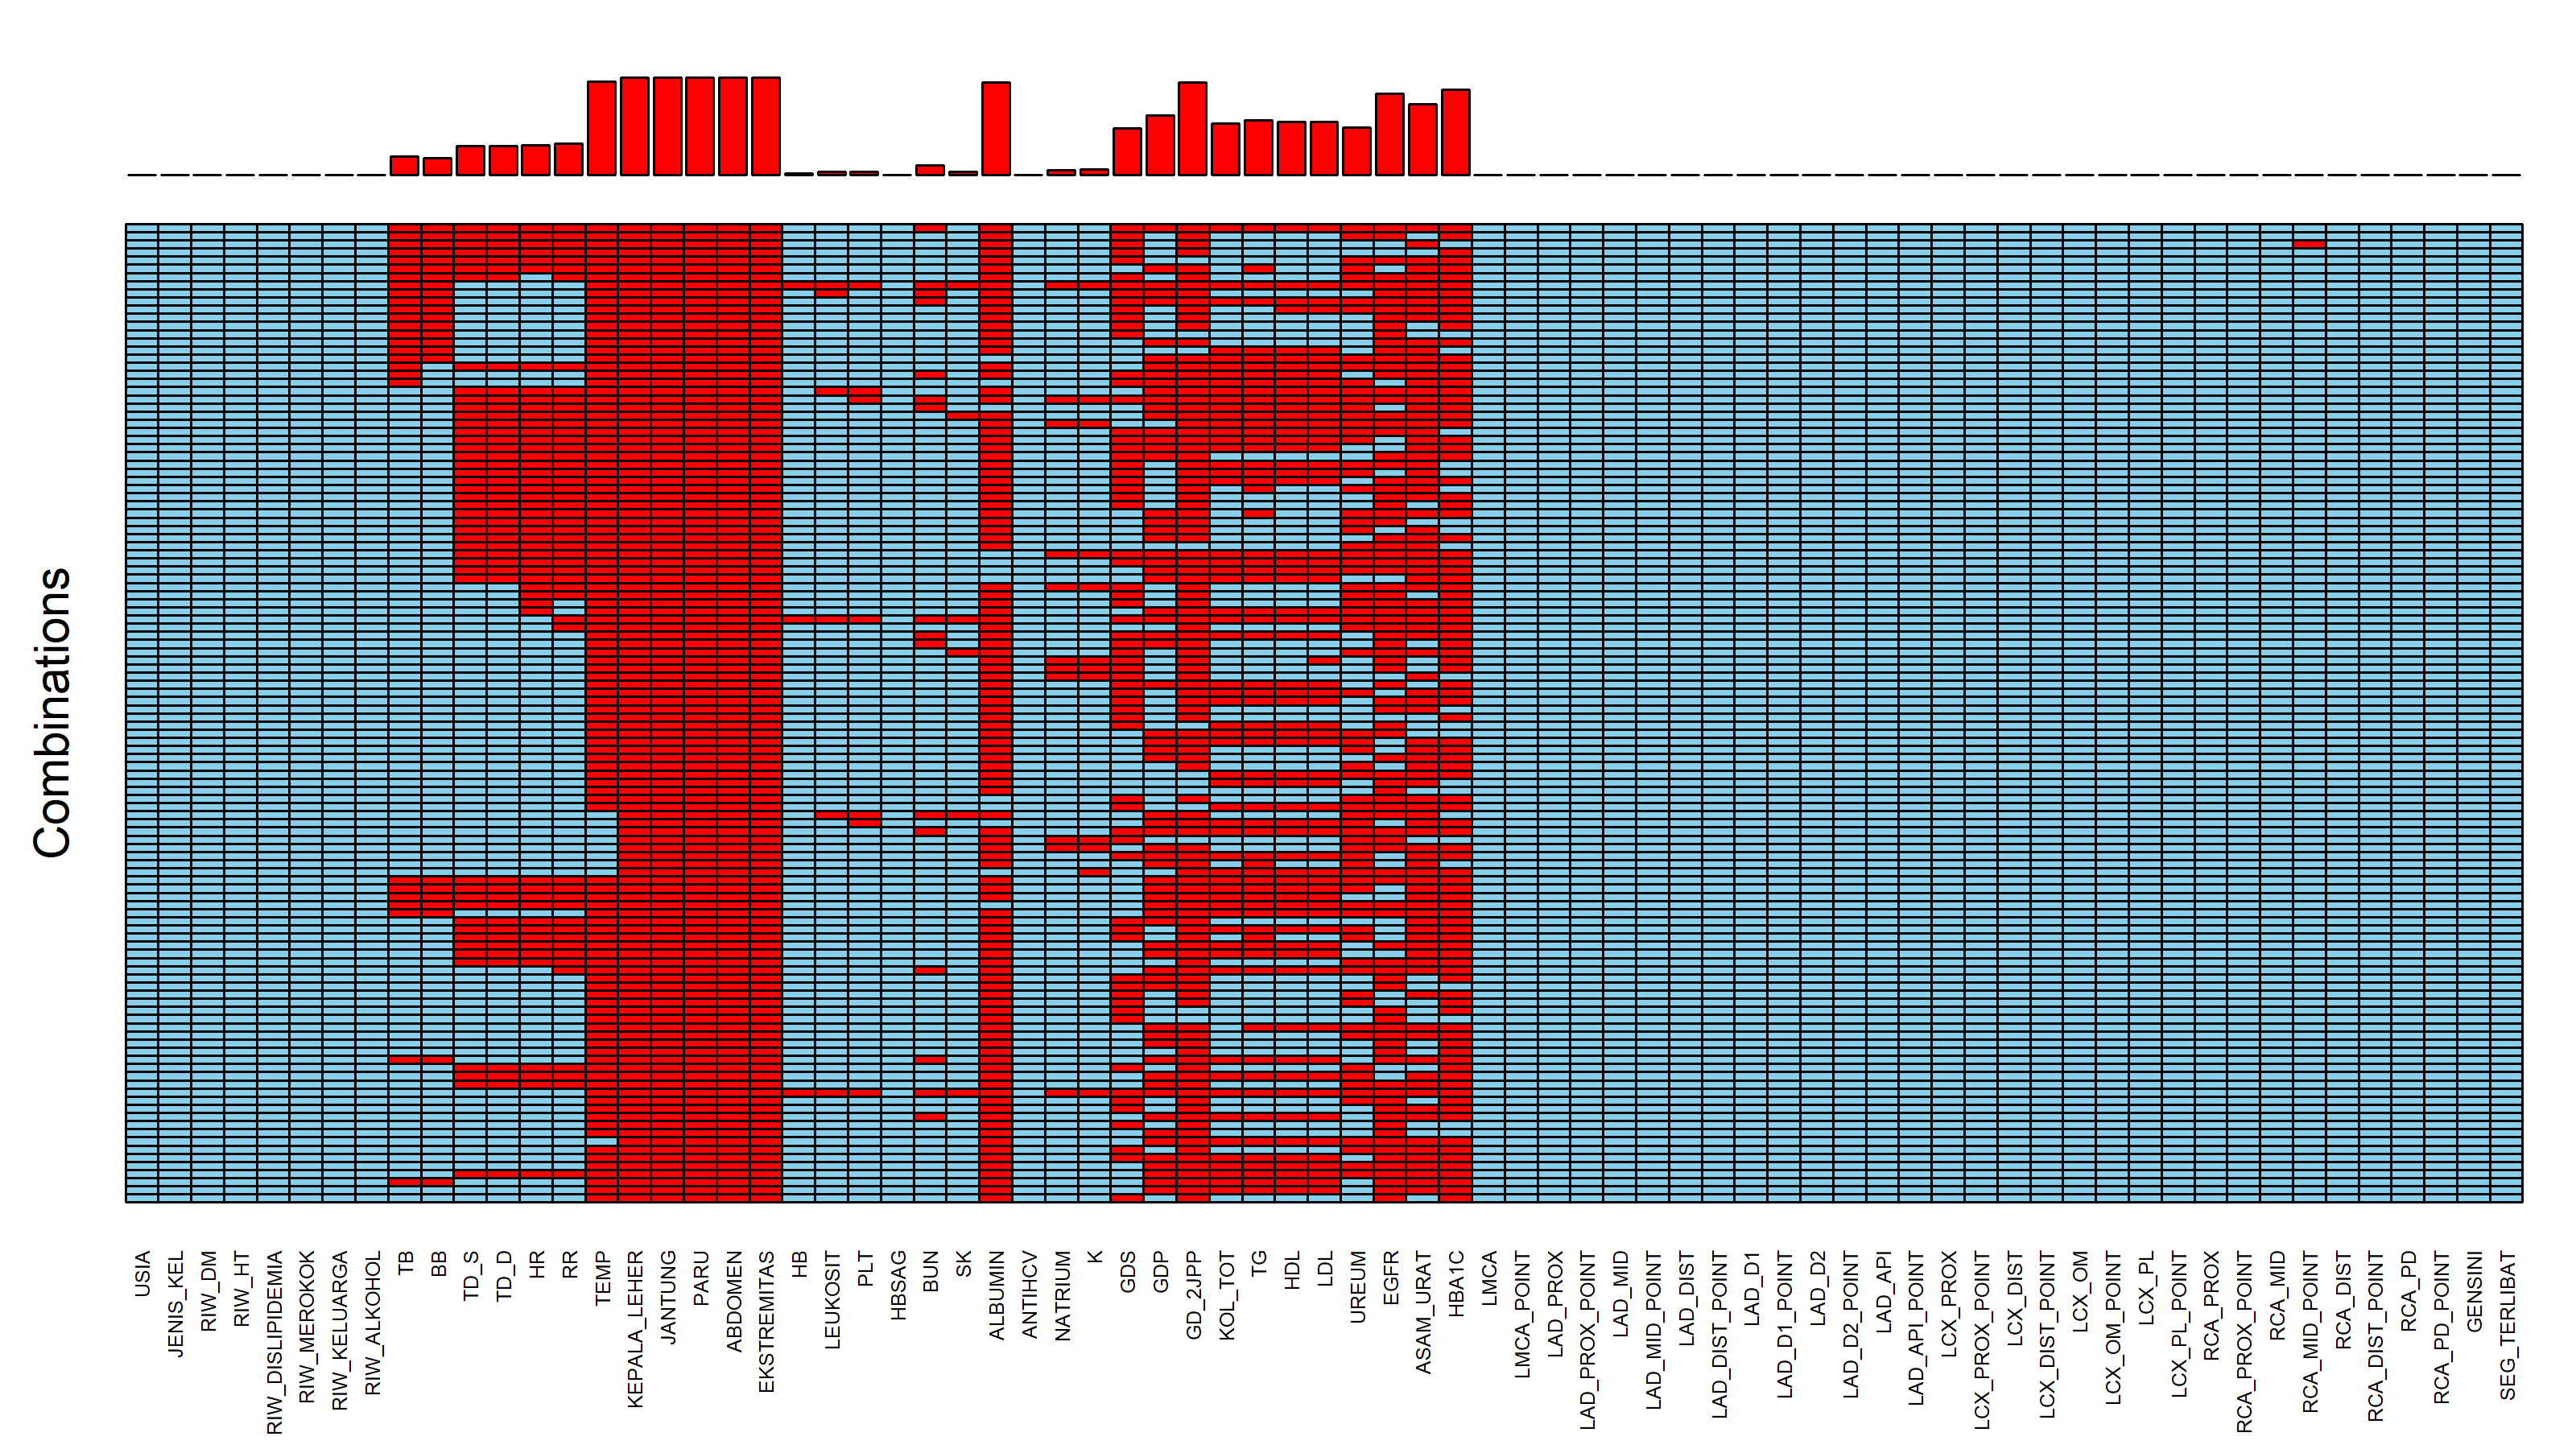

The data file committed next to this chart (first rows):
Variable, Missing_Count, Missing_Percent
KEPALA_LEHER, 245, 100
JANTUNG, 245, 100
PARU, 245, 100
ABDOMEN, 245, 100
EKSTREMITAS, 245, 100
IRAMA_EKG, 245, 100
AKSIS_EKG, 245, 100
X, 245, 100
EF_ECHO, 245, 100
X.1, 245, 100
FOTO_THORAX, 245, 100
X.2, 245, 100
GD_2JPP, 231, 94.29
GDP, 149, 60.82
TG, 138, 56.33
LDL, 134, 54.69
HDL, 133, 54.29
KOL_TOT, 130, 53.06
UREUM, 119, 48.57
GDS, 117, 47.76
RR, 78, 31.84
HR, 75, 30.61
TD_S, 72, 29.39
TD_D, 72, 29.39
TB, 46, 18.78
BB, 43, 17.55
PLT, 9, 3.67
LEUKOSIT, 8, 3.27
RCA_MID_POINT, 1, 0.41
NO, 0, 0
KODE_SAMPEL, 0, 0
NO_RM, 0, 0
NAMA, 0, 0
TGL_LAHIR, 0, 0
USIA, 0, 0
JENIS_KEL, 0, 0
KEL_UTAMA, 0, 0
TGL_OPNAME, 0, 0
TGL_CATH, 0, 0
RIW_DM, 0, 0
RIW_HT, 0, 0
RIW_DISLIPIDEMIA, 0, 0
RIW_MEROKOK, 0, 0
RIW_KELUARGA, 0, 0
RIW_ALKOHOL, 0, 0
TEMP, 0, 0
HB, 0, 0
HBSAG, 0, 0
BUN, 0, 0
SK, 0, 0
ALBUMIN, 0, 0
ANTIHCV, 0, 0
NATRIUM, 0, 0
K, 0, 0
EGFR, 0, 0
ASAM_URAT, 0, 0
HBA1C, 0, 0
HSTROP_1, 0, 0
LMCA, 0, 0
LMCA_POINT, 0, 0
... 29 more rows
